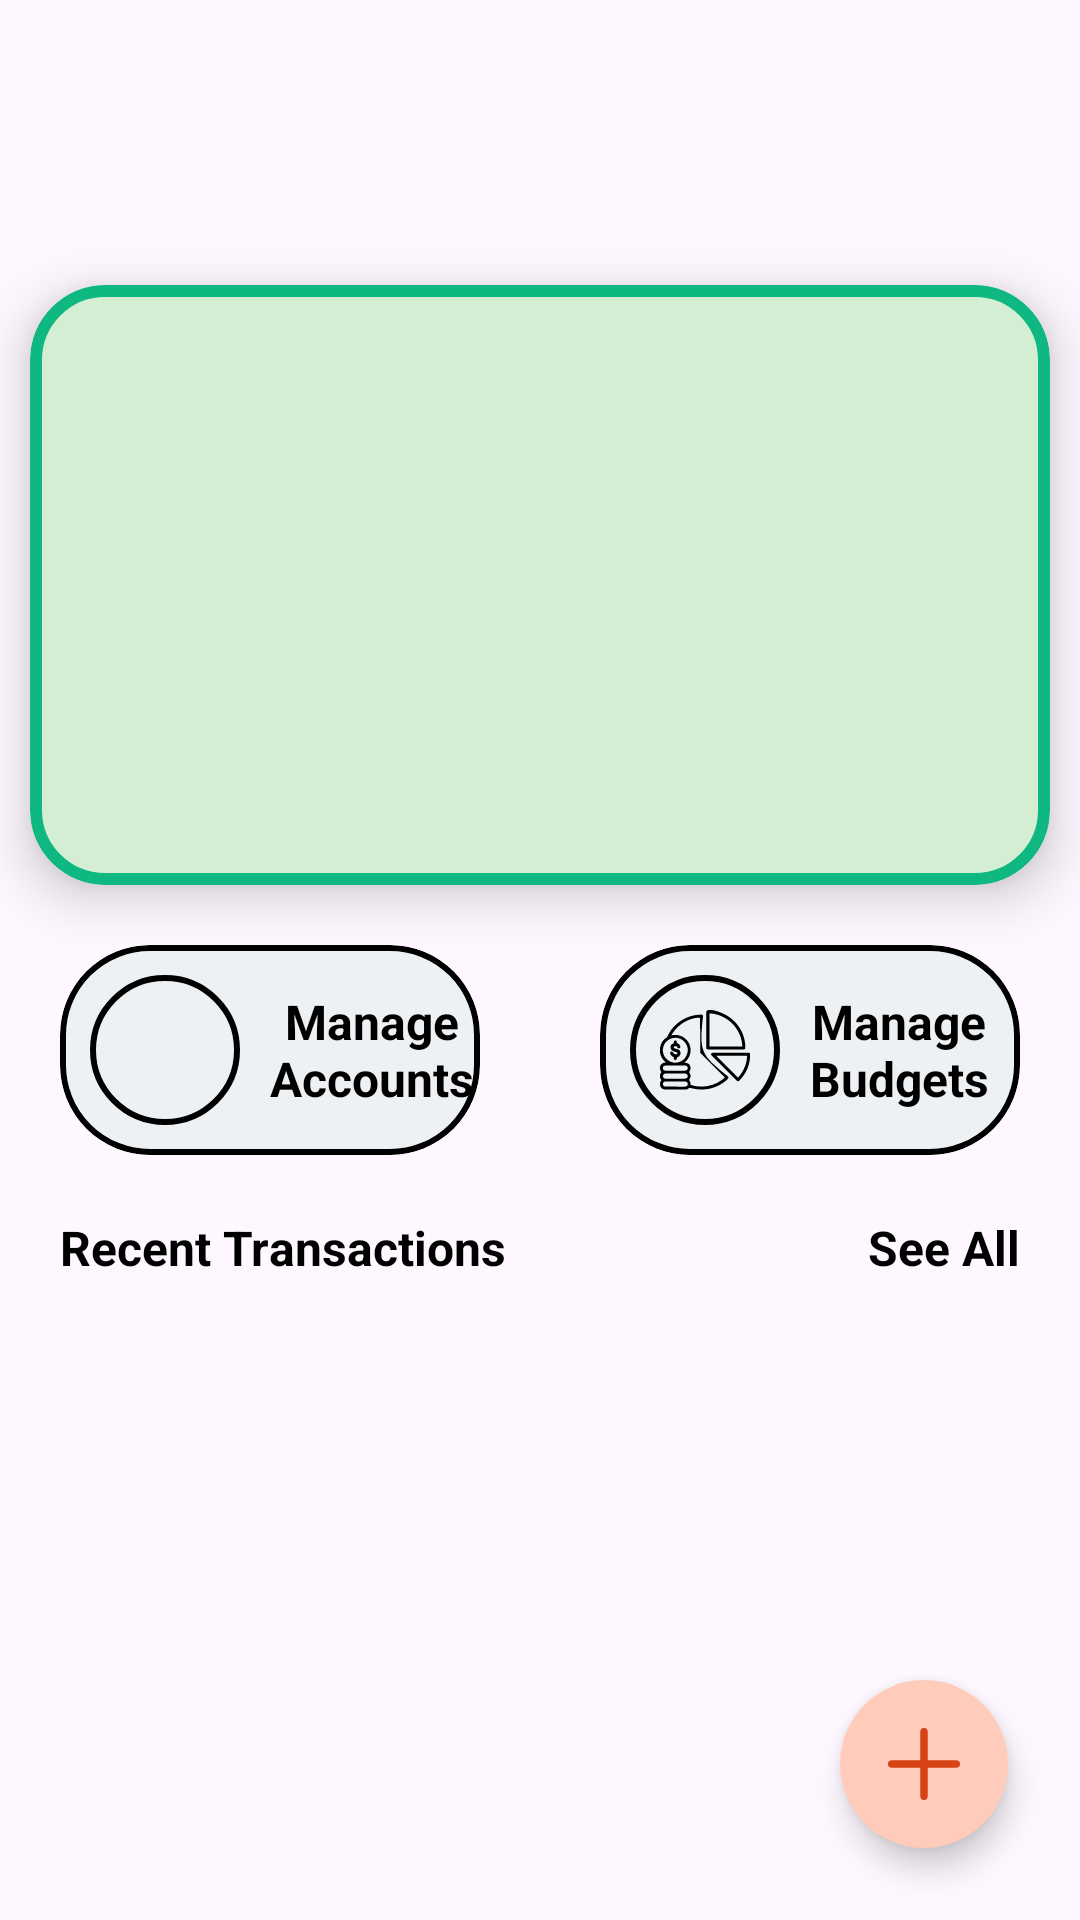

The Android layout XML behind this screen, and the referenced resources:
<!-- AndroidManifest.xml: application theme Theme.AarohArth -->
<!-- res/layout/fragment_home_fragement.xml -->
<?xml version="1.0" encoding="utf-8"?>
<FrameLayout xmlns:android="http://schemas.android.com/apk/res/android"
    xmlns:app="http://schemas.android.com/apk/res-auto"
    xmlns:tools="http://schemas.android.com/tools"
    android:layout_width="match_parent"
    android:layout_height="match_parent"
    tools:context=".HomeFragement">

    <androidx.constraintlayout.widget.ConstraintLayout
        android:layout_width="match_parent"
        android:layout_height="match_parent">

        <com.google.android.material.card.MaterialCardView
            android:id="@+id/top_card"
            android:layout_width="0dp"
            android:layout_height="200dp"
            app:layout_constraintTop_toTopOf="parent"
            app:layout_constraintEnd_toEndOf="parent"
            app:layout_constraintStart_toStartOf="parent"
            android:layout_marginTop="95dp"
            app:cardCornerRadius="25dp"
            android:backgroundTint="@color/top_card_back_profit"
            app:strokeColor="@color/top_card_stroke_profit"
            app:strokeWidth="4dp"
            app:cardElevation="10dp"
            android:layout_marginHorizontal="10dp">
            <androidx.constraintlayout.widget.ConstraintLayout
                android:layout_width="match_parent"
                android:layout_height="match_parent"
                android:background="@android:color/transparent"
                >

            </androidx.constraintlayout.widget.ConstraintLayout>

        </com.google.android.material.card.MaterialCardView>

       <com.google.android.material.card.MaterialCardView
           android:id="@+id/account_manage"
           android:layout_width="0dp"
           android:layout_height="wrap_content"
           app:layout_constraintTop_toBottomOf="@id/top_card"
           app:layout_constraintStart_toStartOf="parent"
           app:layout_constraintEnd_toStartOf="@id/loan_manage"
           android:layout_marginTop="20dp"
           android:layout_marginHorizontal="20dp"
           android:backgroundTint="@color/managemnt_card_back"
           app:strokeColor="@color/management_stroke_color"
           app:strokeWidth="2dp"
           app:cardCornerRadius="30dp">
           <LinearLayout
               android:layout_width="match_parent"
               android:layout_height="match_parent"
               android:orientation="horizontal">
               <ImageView
                   android:layout_width="50dp"
                   android:layout_height="50dp"
                   android:layout_margin="10dp"
                   android:src="@drawable/bank"
                   android:padding="10dp"
                   android:background="@drawable/homefragiconbg"
                   />
               <TextView
                   android:layout_width="wrap_content"
                   android:layout_height="match_parent"
                   android:text="@string/manageAccounts"
                   android:textStyle="bold"
                   android:textColor="@color/management_text_color"
                   android:textSize="16sp"
                   android:gravity="center"/>

           </LinearLayout>

       </com.google.android.material.card.MaterialCardView>


        <com.google.android.material.card.MaterialCardView
            android:id="@+id/loan_manage"
            android:layout_width="0dp"
            android:layout_height="wrap_content"
            app:layout_constraintTop_toBottomOf="@id/top_card"
            app:layout_constraintStart_toEndOf="@id/account_manage"
            app:layout_constraintEnd_toEndOf="parent"
            android:layout_marginTop="20dp"
            android:layout_marginHorizontal="20dp"
            android:backgroundTint="@color/managemnt_card_back"
            app:strokeColor="@color/management_stroke_color"
            app:strokeWidth="2dp"
            app:cardCornerRadius="30dp">
            <LinearLayout
                android:layout_width="match_parent"
                android:layout_height="match_parent"
                android:orientation="horizontal">
                <ImageView
                    android:layout_width="50dp"
                    android:layout_height="50dp"
                    android:layout_margin="10dp"
                    android:src="@drawable/budget"
                    android:padding="10dp"
                    android:background="@drawable/homefragiconbg"
                    />
                <TextView
                    android:layout_width="wrap_content"
                    android:layout_height="match_parent"
                    android:text="@string/manageBudgets"
                    android:textStyle="bold"
                    android:textColor="@color/management_text_color"
                    android:textSize="16sp"
                    android:gravity="center"/>

            </LinearLayout>

        </com.google.android.material.card.MaterialCardView>






        <TextView
            android:id="@+id/recent_transaction"
            android:layout_width="0dp"
            android:layout_height="wrap_content"
            app:layout_constraintTop_toBottomOf="@id/account_manage"
            app:layout_constraintStart_toStartOf="parent"
            android:layout_marginTop="20dp"
            android:text="Recent Transactions"
            android:textStyle="bold"
            android:textSize="16sp"
            android:layout_marginHorizontal="20dp"
            android:textColor="@color/recent_transaction"/>
        <TextView
            android:id="@+id/see_all"
            android:layout_width="0dp"
            android:layout_height="wrap_content"
            app:layout_constraintTop_toBottomOf="@id/loan_manage"
            android:layout_marginTop="20dp"
            app:layout_constraintEnd_toEndOf="parent"
            android:text="See All"
            android:textStyle="bold"
            android:textSize="16sp"
            android:layout_marginHorizontal="20dp"
            android:textColor="@color/recent_transaction"
            android:clickable="true"
            />
        <androidx.recyclerview.widget.RecyclerView
            android:id="@+id/tran_list"
            android:layout_width="match_parent"
            android:layout_height="0dp"
            app:layout_constraintTop_toBottomOf="@id/recent_transaction"
            app:layout_constraintEnd_toEndOf="parent"
            app:layout_constraintStart_toStartOf="parent"
            app:layout_constraintBottom_toBottomOf="parent"
            android:layout_marginTop="10dp"
            android:layout_marginHorizontal="15dp"
            app:layoutManager="androidx.recyclerview.widget.LinearLayoutManager" />

        <com.google.android.material.floatingactionbutton.FloatingActionButton
            android:id="@+id/add_transaction_Btn"
            android:layout_width="wrap_content"
            android:layout_height="wrap_content"
            android:layout_marginEnd="24dp"
            android:layout_marginBottom="24dp"
            android:clickable="true"
            android:contentDescription="@string/app_ai"
            android:focusable="true"
            android:src="@drawable/plus_icon"
            app:backgroundTint="@color/colorOnAddTransactionBtn"
            app:layout_constraintBottom_toBottomOf="parent"
            app:layout_constraintEnd_toEndOf="parent"
            app:shapeAppearanceOverlay="@style/RoundCorner"
            app:tint="@color/colorAddTransactionBtn" />
        <com.google.android.material.floatingactionbutton.FloatingActionButton
            android:id="@+id/ai_Btn"
            android:layout_width="wrap_content"
            android:layout_height="wrap_content"
            android:layout_marginEnd="24dp"
            android:layout_marginBottom="24dp"
            android:clickable="true"
            android:contentDescription="@string/app_ai"
            android:padding="10dp"
            android:focusable="true"
            android:src="@drawable/ai"
            android:visibility="invisible"
            app:backgroundTint="@color/colorOnAiButton"
            app:layout_constraintBottom_toBottomOf="parent"
            app:layout_constraintEnd_toStartOf="@id/add_transaction_Btn"
            app:maxImageSize="45dp"
            app:shapeAppearanceOverlay="@style/RoundCorner"
            app:tint="@color/colorAiButton" />

        <com.google.android.material.floatingactionbutton.FloatingActionButton
            android:id="@+id/expense_Btn"
            android:layout_width="wrap_content"
            android:layout_height="wrap_content"
            android:layout_marginEnd="24dp"
            android:layout_marginBottom="24dp"
            android:clickable="true"
            android:contentDescription="@string/expense_Btn"
            android:focusable="true"
            android:src="@drawable/expense_graph_icon"
            android:visibility="invisible"
            app:backgroundTint="@color/colorExpenseButton"
            app:layout_constraintBottom_toTopOf="@+id/add_transaction_Btn"
            app:layout_constraintEnd_toEndOf="parent"
            app:tint="@color/colorOnExpenseButton" />

        <com.google.android.material.floatingactionbutton.FloatingActionButton
            android:id="@+id/income_Btn"
            android:layout_width="wrap_content"
            android:layout_height="wrap_content"
            android:layout_marginEnd="24dp"
            android:layout_marginBottom="16dp"
            android:clickable="true"
            android:contentDescription="@string/income_btn"
            android:focusable="true"
            android:src="@drawable/income_graph_icon"
            android:visibility="invisible"
            app:backgroundTint="@color/colorIncomeButton"
            app:layout_constraintBottom_toTopOf="@+id/expense_Btn"
            app:layout_constraintEnd_toEndOf="parent"
            app:tint="@color/colorOnIncomeButton" />

    </androidx.constraintlayout.widget.ConstraintLayout>

</FrameLayout>
<!-- resources referenced by this layout -->
<resources>
  <color name="colorAddTransactionBtn">#D84315</color>
  <color name="colorAiButton">#4CAF50</color>
  <color name="colorExpenseButton">#FFEBEE</color>
  <color name="colorIncomeButton">#E8F5E8</color>
  <color name="colorOnAddTransactionBtn">#FFCCBC</color>
  <color name="colorOnAiButton">#FFEBEE</color>
  <color name="colorOnExpenseButton">#B71C1C</color>
  <color name="colorOnIncomeButton">#1B5E20</color>
  <color name="management_stroke_color">#000000</color>
  <color name="management_text_color">#000000</color>
  <color name="managemnt_card_back">#EEF1F4</color>
  <color name="recent_transaction">#000000</color>
  <color name="top_card_back_profit">#D4EED4</color>
  <color name="top_card_stroke_profit">#0FB880</color>
  <!-- drawable budget: vector/xml drawable (drawable, 14043 chars, omitted) -->
  <!-- drawable expense_graph_icon: vector/xml drawable (drawable-night, 12431 chars, omitted) -->
  <!-- drawable homefragiconbg (drawable) -->
  <?xml version="1.0" encoding="utf-8"?>
  <shape xmlns:android="http://schemas.android.com/apk/res/android"
      android:shape="rectangle">
      <corners
          android:radius="30dp"/>
  <stroke
      android:color="@color/management_stroke_color"
      android:width="2dp"/>
  </shape>
  <!-- drawable plus_icon: vector/xml drawable (drawable, 3606 chars, omitted) -->
  <string name="app_ai" />
  <string name="expense_Btn" />
  <string name="income_btn" />
  <string name="manageAccounts">Manage\nAccounts</string>
  <string name="manageBudgets">Manage\nBudgets</string>
  <style name="RoundCorner" parent="ShapeAppearance.Material3.SmallComponent">
          <item name="cornerSize">45dp</item>
          <item name="cornerFamily">rounded</item>
      </style>
  <style name="Theme.AarohArth" parent="Base.Theme.AarohArth" />
  <style name="Base.Theme.AarohArth" parent="Theme.Material3.DayNight.NoActionBar">
          
          
      </style>
</resources>
